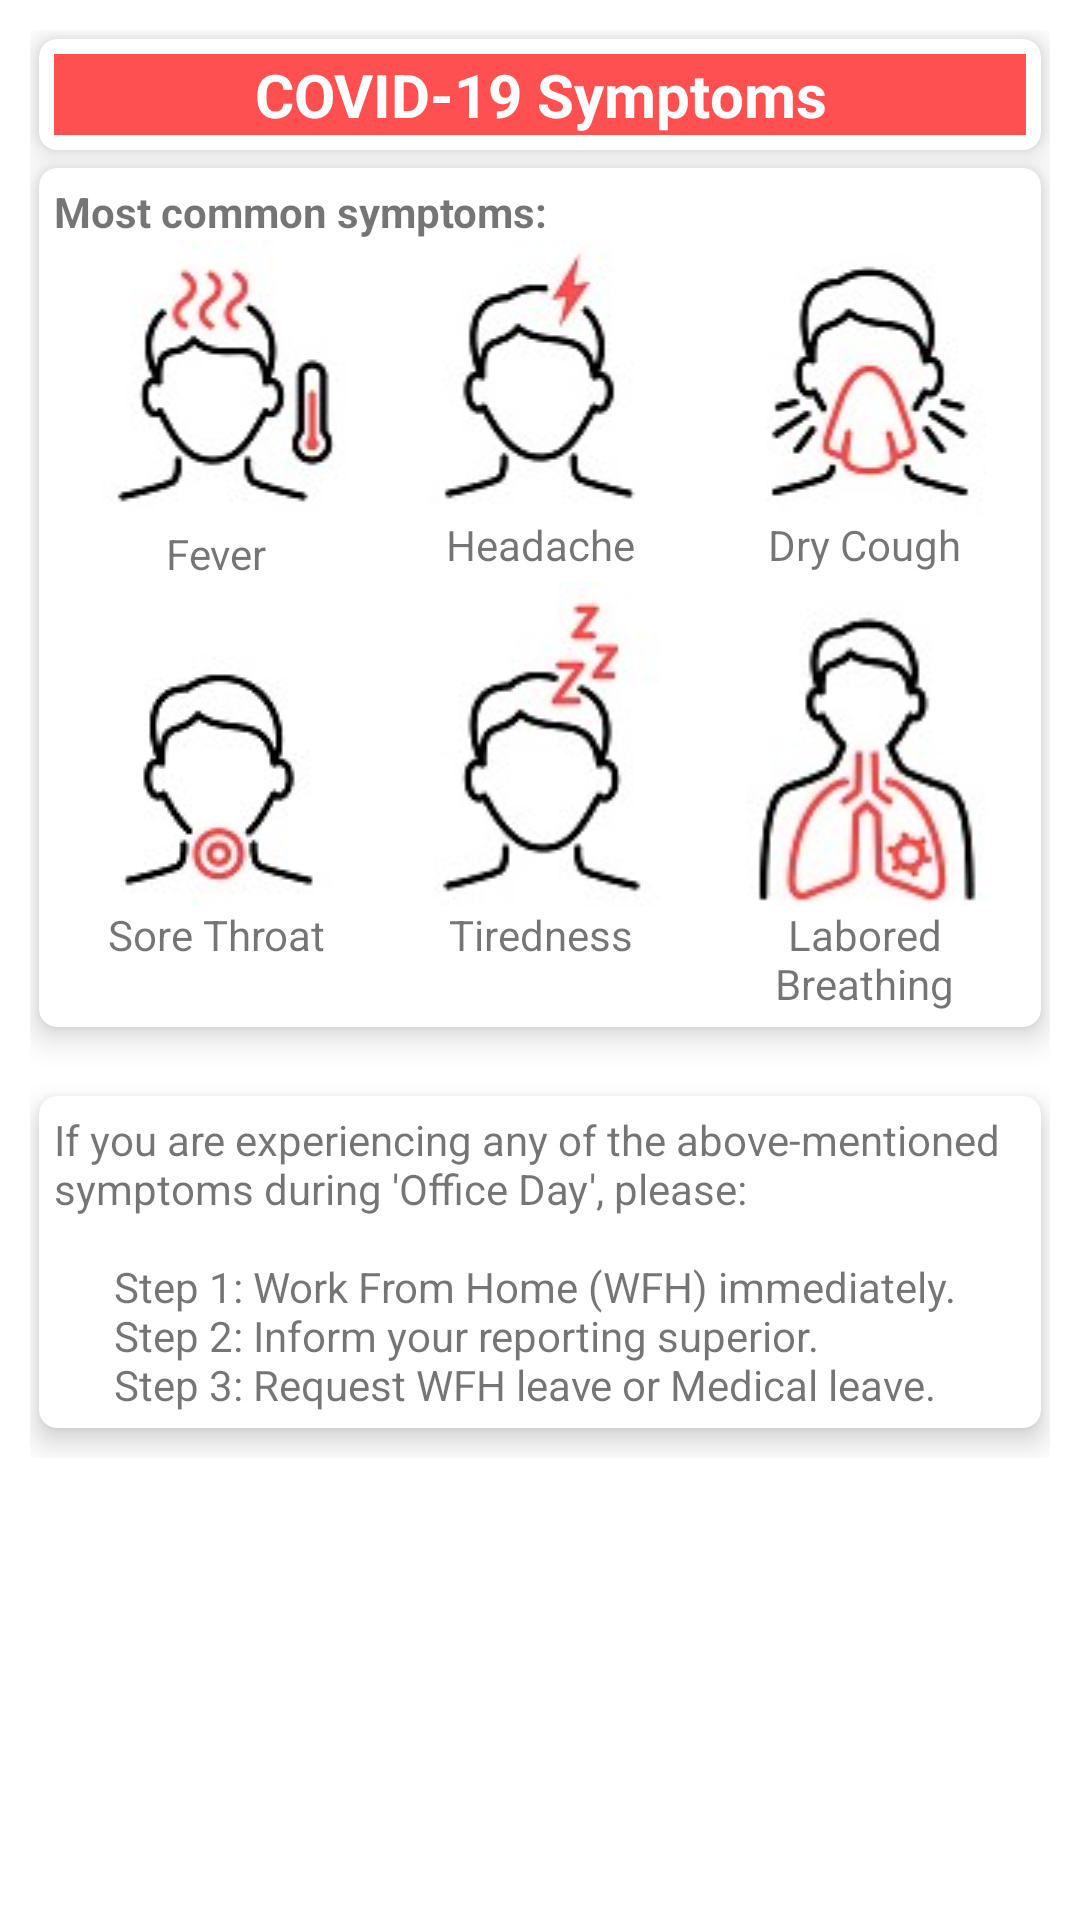

Android layout source for this screen:
<!-- AndroidManifest.xml: application theme Theme.BreakTheChain -->
<!-- res/layout/fragment_info.xml -->
<?xml version="1.0" encoding="utf-8"?>
<FrameLayout xmlns:android="http://schemas.android.com/apk/res/android"
    xmlns:tools="http://schemas.android.com/tools"
    android:layout_width="match_parent"
    android:layout_height="match_parent"
    xmlns:app="http://schemas.android.com/apk/res-auto"
    tools:context=".InfoFragment">

    <ScrollView
        android:layout_width="match_parent"
        android:layout_height="680dp">

        <LinearLayout
            android:layout_width="match_parent"
            android:layout_height="680dp"
            android:orientation="vertical"
            android:padding="10dp">

            <androidx.cardview.widget.CardView
                android:layout_width="match_parent"
                android:layout_height="wrap_content"
                android:layout_margin="3dp"
                app:cardCornerRadius="6dp"
                app:cardElevation="6dp"
                android:background="#FE5050">

                <LinearLayout
                    android:layout_width="match_parent"
                    android:layout_height="wrap_content"
                    android:layout_margin="5dp"
                    android:orientation="horizontal"
                    android:background="#FE5050">

                    <TextView
                        android:layout_width="match_parent"
                        android:layout_height="wrap_content"
                        android:text="COVID-19 Symptoms"
                        android:textStyle="bold"
                        android:layout_weight="1"
                        android:textAlignment="center"
                        android:textSize="20dp"
                        android:textColor="@color/white"
                        />
                </LinearLayout>
            </androidx.cardview.widget.CardView>

            <androidx.cardview.widget.CardView
                android:id="@+id/symptoms"
                android:layout_width="match_parent"
                android:layout_height="wrap_content"
                android:layout_margin="3dp"
                app:cardCornerRadius="6dp"
                app:cardElevation="6dp">

                <LinearLayout
                    android:layout_width="match_parent"
                    android:layout_height="wrap_content"
                    android:layout_margin="5dp"
                    android:orientation="vertical">

                    <TextView
                        android:layout_width="match_parent"
                        android:layout_height="wrap_content"
                        android:text="Most common symptoms:"
                        android:textStyle="bold"/>

                    <LinearLayout
                        android:layout_width="match_parent"
                        android:layout_height="wrap_content"
                        android:orientation="horizontal"
                        android:weightSum="3">

                        <LinearLayout
                            android:layout_width="0dp"
                            android:layout_height="wrap_content"
                            android:layout_weight="1"
                            android:orientation="vertical">

                            <ImageView
                                android:layout_width="match_parent"
                                android:layout_height="wrap_content"
                                android:src="@drawable/fever" />

                            <TextView
                                android:layout_width="match_parent"
                                android:layout_height="wrap_content"
                                android:text="Fever"
                                android:textAlignment="center" />
                        </LinearLayout>

                        <LinearLayout
                            android:layout_width="0dp"
                            android:layout_height="wrap_content"
                            android:layout_weight="1"
                            android:orientation="vertical">

                            <ImageView
                                android:layout_width="match_parent"
                                android:layout_height="wrap_content"
                                android:src="@drawable/headache" />

                            <TextView
                                android:layout_width="match_parent"
                                android:layout_height="wrap_content"
                                android:text="Headache"
                                android:textAlignment="center" />
                        </LinearLayout>

                        <LinearLayout
                            android:layout_width="0dp"
                            android:layout_height="wrap_content"
                            android:layout_weight="1"
                            android:orientation="vertical">

                            <ImageView
                                android:layout_width="match_parent"
                                android:layout_height="wrap_content"
                                android:src="@drawable/dry_cough" />

                            <TextView
                                android:layout_width="match_parent"
                                android:layout_height="wrap_content"
                                android:text="Dry Cough"
                                android:textAlignment="center" />
                        </LinearLayout>
                    </LinearLayout>

                    <LinearLayout
                        android:layout_width="match_parent"
                        android:layout_height="wrap_content"
                        android:orientation="horizontal"
                        android:weightSum="3">

                        <LinearLayout
                            android:layout_width="0dp"
                            android:layout_height="wrap_content"
                            android:layout_weight="1"
                            android:orientation="vertical">

                            <ImageView
                                android:layout_width="match_parent"
                                android:layout_height="wrap_content"
                                android:src="@drawable/sore_throat" />

                            <TextView
                                android:layout_width="match_parent"
                                android:layout_height="wrap_content"
                                android:text="Sore Throat"
                                android:textAlignment="center" />
                        </LinearLayout>

                        <LinearLayout
                            android:layout_width="0dp"
                            android:layout_height="wrap_content"
                            android:layout_weight="1"
                            android:orientation="vertical">

                            <ImageView
                                android:layout_width="match_parent"
                                android:layout_height="108dp"
                                android:src="@drawable/tiredness" />

                            <TextView
                                android:layout_width="match_parent"
                                android:layout_height="match_parent"
                                android:text="Tiredness"
                                android:textAlignment="center" />
                        </LinearLayout>

                        <LinearLayout
                            android:layout_width="0dp"
                            android:layout_height="wrap_content"
                            android:layout_weight="1"
                            android:orientation="vertical">

                            <ImageView
                                android:layout_width="match_parent"
                                android:layout_height="108dp"
                                android:src="@drawable/labored_breathing" />

                            <TextView
                                android:layout_width="match_parent"
                                android:layout_height="wrap_content"
                                android:text="Labored Breathing"
                                android:textAlignment="center" />
                        </LinearLayout>
                    </LinearLayout>
                </LinearLayout>
            </androidx.cardview.widget.CardView>

            <androidx.cardview.widget.CardView
                android:layout_width="match_parent"
                android:layout_height="wrap_content"
                android:layout_marginHorizontal="3dp"
                android:layout_marginTop="20dp"
                android:layout_marginBottom="10dp"
                app:cardCornerRadius="6dp"
                app:cardElevation="6dp">

                <TextView
                    android:layout_width="match_parent"
                    android:layout_height="wrap_content"
                    android:layout_margin="5dp"
                    android:text="@string/experiencing_symptoms" />
            </androidx.cardview.widget.CardView>
        </LinearLayout>

    </ScrollView>

</FrameLayout>
<!-- resources referenced by this layout -->
<resources>
  <color name="white">#FFFFFFFF</color>
  <!-- drawable dry_cough: jpg bitmap (drawable-v24, 25316 bytes) -->
  <!-- drawable fever: jpg bitmap (drawable-v24, 24853 bytes) -->
  <!-- drawable headache: jpg bitmap (drawable-v24, 24038 bytes) -->
  <!-- drawable labored_breathing: jpg bitmap (drawable-v24, 25290 bytes) -->
  <!-- drawable sore_throat: jpg bitmap (drawable-v24, 23831 bytes) -->
  <!-- drawable tiredness: jpg bitmap (drawable-v24, 24538 bytes) -->
  <string name="experiencing_symptoms">If you are experiencing any of the above-mentioned symptoms during \'Office Day\', please:\n\n\t\t\tStep 1: Work From Home (WFH) immediately.\n\t\t\tStep 2: Inform your reporting superior.\n\t\t\tStep 3: Request WFH leave or Medical leave.</string>
  <style name="Theme.BreakTheChain" parent="Theme.MaterialComponents.DayNight.DarkActionBar">
          
          <item name="colorPrimary">@color/purple_500</item>
          <item name="colorPrimaryVariant">@color/purple_700</item>
          <item name="colorOnPrimary">@color/white</item>
          
          <item name="colorSecondary">@color/teal_200</item>
          <item name="colorSecondaryVariant">@color/teal_700</item>
          <item name="colorOnSecondary">@color/black</item>
          
          <item name="android:statusBarColor" tools:targetApi="l">?attr/colorPrimaryVariant</item>
          
      </style>
  <color name="purple_500">#0F9D58</color>
  <color name="purple_700">#FF3700B3</color>
  <color name="teal_200">#FF03DAC5</color>
  <color name="teal_700">#FF018786</color>
  <color name="black">#FF000000</color>
</resources>
